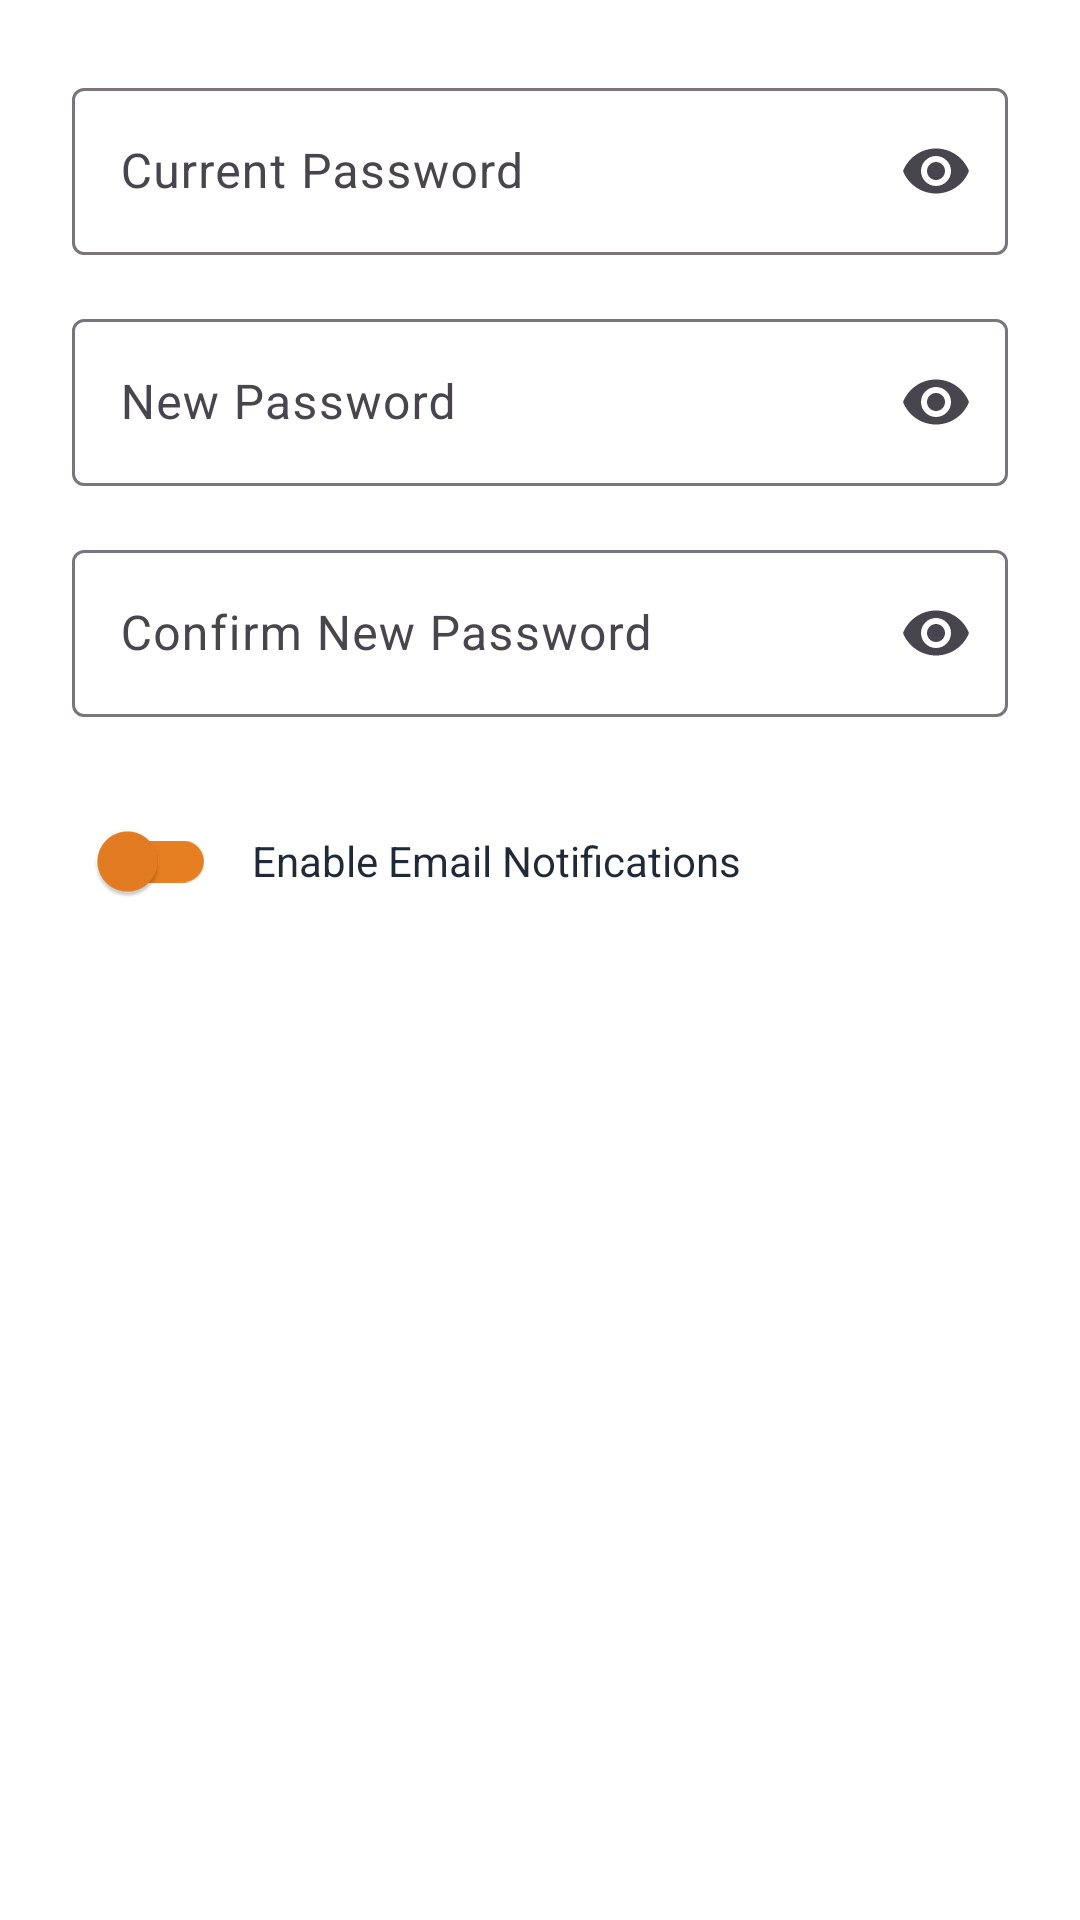

Reconstruct the res/layout file that produces this screen, plus the resources it refers to.
<!-- AndroidManifest.xml: application theme Theme.BakeryShop -->
<!-- res/layout/dialog_account_settings.xml -->
<?xml version="1.0" encoding="utf-8"?>
<LinearLayout xmlns:android="http://schemas.android.com/apk/res/android"
    android:layout_width="match_parent"
    android:layout_height="wrap_content"
    xmlns:app="http://schemas.android.com/apk/res-auto"
    android:orientation="vertical"
    android:padding="24dp">

    <com.google.android.material.textfield.TextInputLayout
        android:layout_width="match_parent"
        android:layout_height="wrap_content"
        android:layout_marginBottom="16dp"
        android:hint="Current Password"
        app:endIconMode="password_toggle"
        xmlns:app="http://schemas.android.com/apk/res-auto">

        <com.google.android.material.textfield.TextInputEditText
            android:id="@+id/etCurrentPassword"
            android:layout_width="match_parent"
            android:layout_height="wrap_content"
            android:inputType="textPassword" />

    </com.google.android.material.textfield.TextInputLayout>

    <com.google.android.material.textfield.TextInputLayout
        android:layout_width="match_parent"
        android:layout_height="wrap_content"
        android:layout_marginBottom="16dp"
        android:hint="New Password"
        app:endIconMode="password_toggle">

        <com.google.android.material.textfield.TextInputEditText
            android:id="@+id/etNewPassword"
            android:layout_width="match_parent"
            android:layout_height="wrap_content"
            android:inputType="textPassword" />

    </com.google.android.material.textfield.TextInputLayout>

    <com.google.android.material.textfield.TextInputLayout
        android:layout_width="match_parent"
        android:layout_height="wrap_content"
        android:layout_marginBottom="24dp"
        android:hint="Confirm New Password"
        app:endIconMode="password_toggle">

        <com.google.android.material.textfield.TextInputEditText
            android:id="@+id/etConfirmPassword"
            android:layout_width="match_parent"
            android:layout_height="wrap_content"
            android:inputType="textPassword" />

    </com.google.android.material.textfield.TextInputLayout>

    <LinearLayout
        android:layout_width="match_parent"
        android:layout_height="wrap_content"
        android:gravity="center_vertical"
        android:orientation="horizontal">

        <com.google.android.material.switchmaterial.SwitchMaterial
            android:id="@+id/switchNotifications"
            android:layout_width="wrap_content"
            android:layout_height="wrap_content"
            android:layout_marginEnd="12dp"
            app:thumbTint="#E67E22"
            app:trackTint="#E67E22" />

        <TextView
            android:layout_width="wrap_content"
            android:layout_height="wrap_content"
            android:text="Enable Email Notifications"
            android:textColor="#1F2937"
            android:textSize="14sp" />

    </LinearLayout>

</LinearLayout>
<!-- resources referenced by this layout -->
<resources>
  <style name="Theme.BakeryShop" parent="Base.Theme.BakeryShop" />
  <style name="Base.Theme.BakeryShop" parent="Theme.Material3.DayNight.NoActionBar">
          
          <item name="colorPrimary">@color/colorPrimary</item>
          <item name="colorOnPrimary">@android:color/white</item>
  
          
          <item name="colorSecondary">@color/colorAccent</item>
          <item name="colorOnSecondary">@android:color/white</item>
  
          
          <item name="colorSurface">@color/colorBackground</item>
          <item name="android:colorBackground">@color/colorBackground</item>
          <item name="colorOnBackground">@color/colorTextPrimary</item>
  
          
          <item name="android:statusBarColor">@color/colorPrimaryDark</item>
          <item name="android:navigationBarColor">@color/colorBackground</item>
  
          
          <item name="android:textColorPrimary">@color/colorTextPrimary</item>
          <item name="android:textColorSecondary">@color/colorTextSecondary</item>
  
          
          <item name="android:colorControlHighlight">@android:color/transparent</item>
      </style>
  <color name="colorPrimary">#FFD180</color>
  <color name="colorAccent">#FFB74D</color>
  <color name="colorBackground">#FFFFFF</color>
  <color name="colorTextPrimary">#000000</color>
  <color name="colorPrimaryDark">#FFAB40</color>
  <color name="colorTextSecondary">#616161</color>
</resources>
